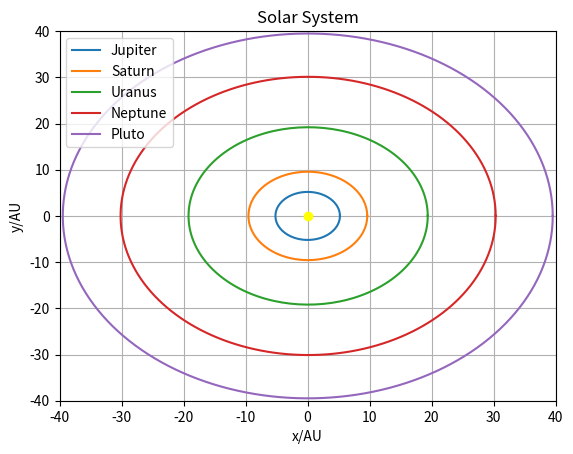

Recreate this plot in Python.
# Importing the relevant modules
from matplotlib import pyplot as plt, animation as  anim
from functools import partial
import math
from numpy import *
# Data

#plt.style.use('rose-pine')

planets = [
    # ['Planet', Semi-Major Axis, Semi-Minor Axis, Tilts, Orbital Frequencies]
    ['Mercury', 0.387, 0.37870, 7.00, 6],
    ['Venus', 0.723, 0.72298, 3.39, 3],
    ['Earth', 1.00, 0.99986, 0.00, 2],
    ['Mars', 1.523, 1.51740, 1.85, 1],
    ['Jupiter', 5.20, 5.19820, 1.31, 0.9],
    ['Saturn', 9.58, 9.56730, 2.49, 0.5],
    ['Uranus', 19.29, 19.19770, 0.77, 0.3],
    ['Neptune', 30.25, 30.10870, 1.77, 0.7],
    ['Pluto', 39.51, 39.482, 17.5, 0.9]
]
# Calculations

# Functions
def eccentricity_calc(s_major, s_minor): # Calculates the Eccentricity of the Ellipse
    s_minor = s_minor ** 2
    s_major = s_major ** 2
    ecc = (1 - s_minor/s_major) ** 0.5
    return(ecc)

def polar_equation_ellipse_calc(planet, theta): # Self explanatory
    from math import cos
    semi_major = planets[planet][1]
    ecc = eccentricity_of_ellipse[planet]
    top_eq = semi_major * (1 - (ecc ** 2))
    bottom_eq = 1 - (ecc * cos(theta))

def planet_ylimit(): # Defining Graph Y-Axis Limit
    temp_list = []
    for i in range(0, 4):
        temp_list.append(planets[i][2])
    return(max(temp_list))

def planet_xlimit(): # Defining Graph X-Axis Limit
    temp_list = []
    for i in range(0, 4):
        temp_list.append(planets[i][1])
        planet = i
    return([max(temp_list), i])


eccentricity_of_ellipse = [] # Calculating all Eccentricities
for planet in range(len(planets)):
    ecc_temp = eccentricity_calc(planets[planet][1], planets[planet][2])
    eccentricity_of_ellipse.append(ecc_temp)


## Defining Figure

fig, ax = plt.subplots()

# Constant/Fixed Sun 
Sun=[0]
plt.plot(Sun, c= "Yellow", marker="o")

# Ellipses of outer 5 Planets
for planet in range(4, 9):
    t = linspace(0, 360, 180) # Start point of revolution, End point, Num of points
    x = planets[planet][1] * cos(radians(t)) + eccentricity_of_ellipse[planet]
    y = planets[planet][2] * sin(radians(t))
    plt.plot(x,y, label=planets[planet][0])

plt.plot(width = 2, edgecolor="black")

# Defining Graph Limits
ylimit = planet_ylimit()
xlimit = planet_xlimit()

# Plotting Graph Limits

#plt.ylim(-ylimit, ylimit)
#plt.xlim(- (xlimit[0] - eccentricity_of_ellipse[xlimit[1]]), xlimit[0] + eccentricity_of_ellipse[xlimit[1]])

plt.ylim(-40, 40)
plt.xlim(-40, 40)
# Plotting Info & Misc

plt.xlabel('x/AU')
plt.ylabel('y/AU')
plt.title('Solar System')
plt.legend()
plt.grid()
plt.show()